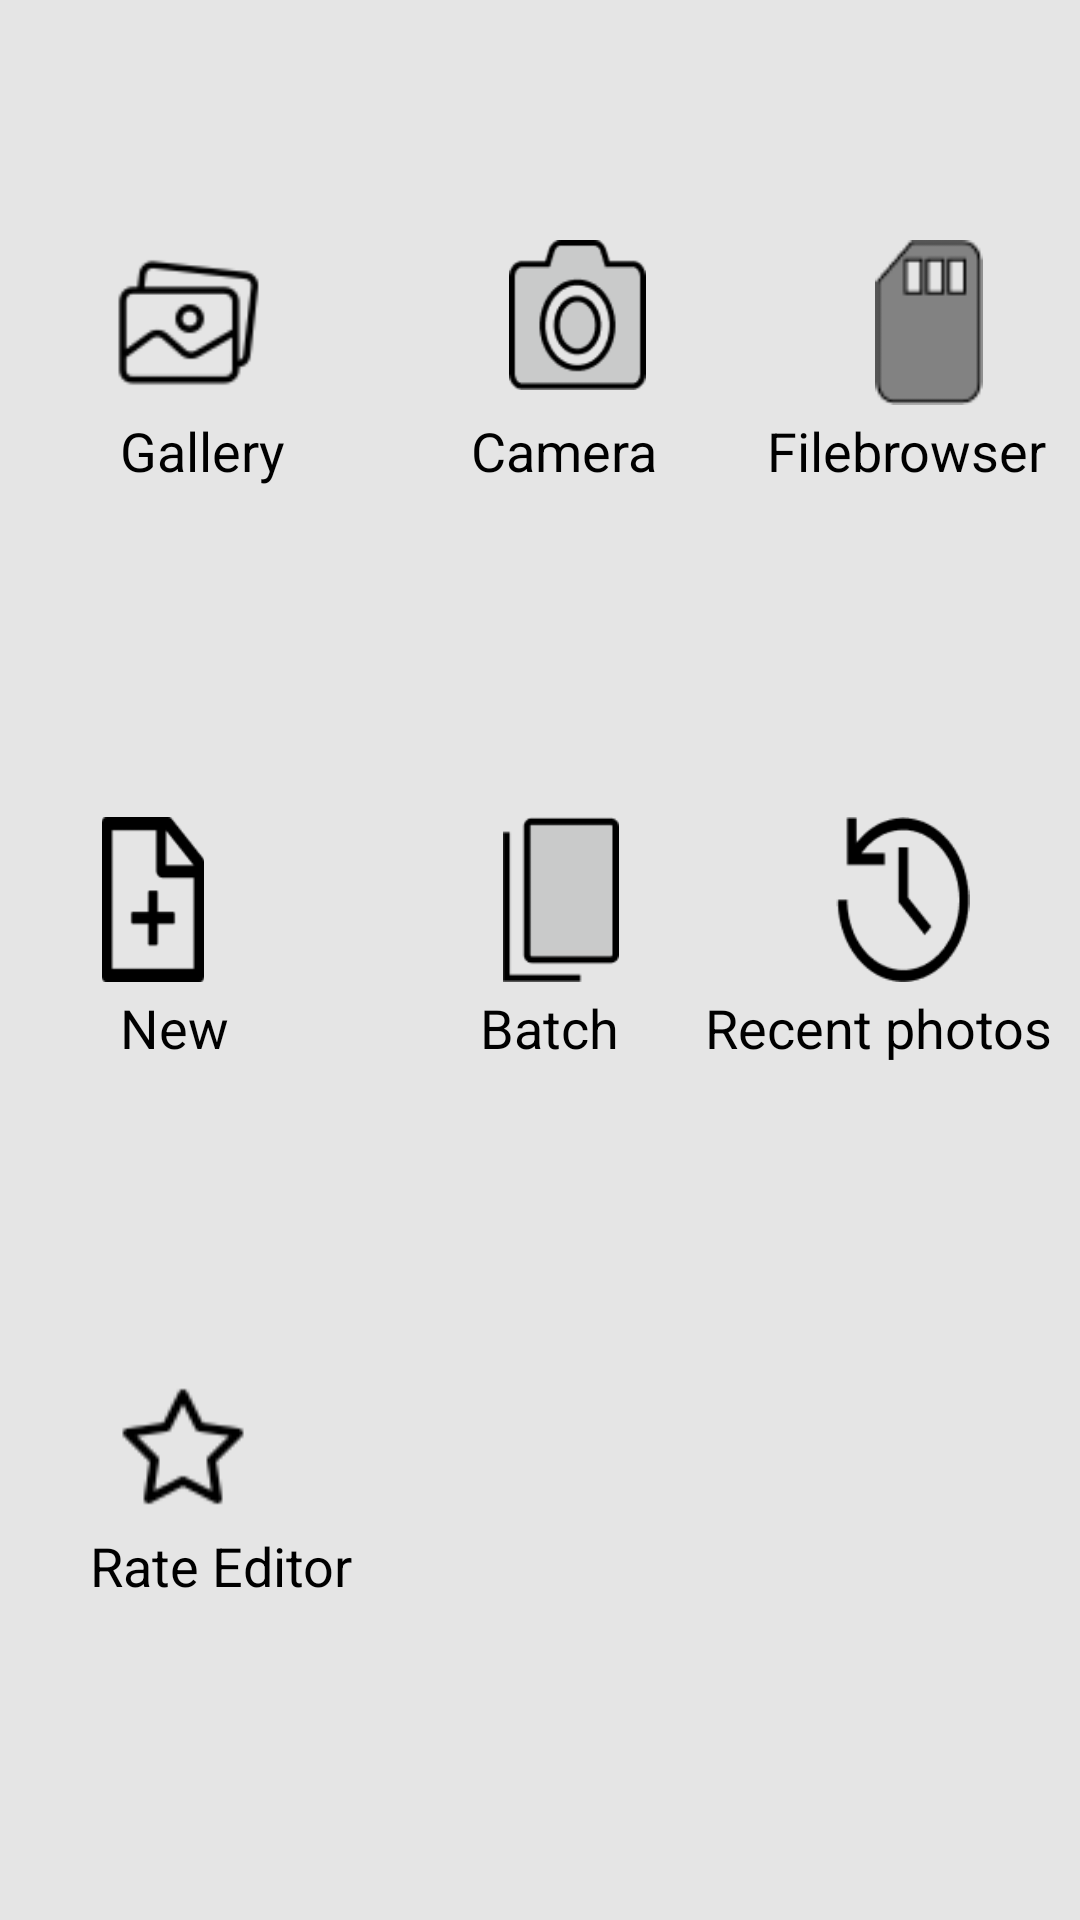

The Android layout XML behind this screen, and the referenced resources:
<!-- AndroidManifest.xml: application theme Theme.PhotoEditorPro -->
<!-- res/layout/fragment_home.xml -->
<?xml version="1.0" encoding="utf-8"?>
<LinearLayout xmlns:android="http://schemas.android.com/apk/res/android"
    xmlns:app="http://schemas.android.com/apk/res-auto"
    xmlns:tools="http://schemas.android.com/tools"
    android:layout_width="match_parent"
    android:layout_height="match_parent"
    android:background="#E5E5E5"
    android:orientation="vertical"
    tools:context=".ui.home.HomeFragment">


    <LinearLayout
        android:layout_width="match_parent"
        android:layout_height="wrap_content"
        android:layout_marginTop="40dp"
        android:orientation="horizontal"
        android:weightSum="3">

        <ImageView
            android:id="@+id/gellery_img"
            android:layout_width="wrap_content"
            android:layout_height="55dp"
            android:clickable="true"
            android:layout_marginTop="40dp"
            android:layout_weight="1"
            android:src="@drawable/ggicon"
            android:focusable="true" />

        <ImageView
            android:id="@+id/camera_img"
            android:layout_width="wrap_content"
            android:layout_height="50dp"
            android:layout_marginTop="40dp"
            android:layout_weight="1"
            android:src="@drawable/ccccc" />


        <ImageView
            android:id="@+id/fileBrowser_img"
            android:layout_width="wrap_content"
            android:layout_height="55dp"
            android:layout_marginTop="40dp"
            android:layout_weight="1"
            android:src="@drawable/fileb" />


    </LinearLayout>


    <LinearLayout
        android:layout_width="match_parent"
        android:layout_height="wrap_content"
        android:orientation="horizontal"
        android:layout_marginTop="3dp"
        android:weightSum="3">

        <TextView
            android:layout_width="wrap_content"
            android:layout_height="wrap_content"
            android:layout_weight="1.7"
            android:textColor="@color/black"
            android:layout_marginStart="40dp"
            android:text="Gallery"
            android:textSize="18sp" />

        <TextView
            android:layout_width="wrap_content"
            android:layout_height="wrap_content"
            android:layout_weight="1"
            android:textColor="@color/black"
            android:text="Camera"
            android:textSize="18sp" />

        <TextView
            android:layout_width="wrap_content"
            android:layout_height="wrap_content"
            android:layout_weight="1"
            android:textColor="@color/black"
            android:text="Filebrowser"
            android:textSize="18sp" />


    </LinearLayout>

    <LinearLayout
        android:layout_width="match_parent"
        android:layout_height="wrap_content"
        android:layout_marginTop="70dp"
        android:orientation="horizontal"
        android:weightSum="3">

        <ImageView
            android:id="@+id/newimgfile_img"
            android:layout_width="wrap_content"
            android:layout_height="55dp"
            android:layout_marginTop="40dp"
            android:layout_weight="1"
            android:src="@drawable/newfile" />

        <ImageView
            android:id="@+id/batch_img"
            android:layout_width="wrap_content"
            android:layout_height="55dp"
            android:layout_marginLeft="30dp"
            android:layout_marginTop="40dp"
            android:layout_weight="1"
            android:src="@drawable/batchic" />


        <ImageView
            android:id="@+id/recentPhotos"
            android:layout_width="wrap_content"
            android:layout_height="55dp"
            android:layout_marginTop="40dp"
            android:layout_weight="1"
            android:src="@drawable/recentphotoic" />


    </LinearLayout>

    <LinearLayout
        android:layout_width="match_parent"
        android:layout_height="wrap_content"
        android:orientation="horizontal"
        android:layout_marginTop="3dp"
        android:weightSum="3">

        <TextView
            android:layout_width="wrap_content"
            android:layout_height="wrap_content"
            android:layout_weight="1.7"
            android:textColor="@color/black"
            android:layout_marginStart="40dp"
            android:text="New"
            android:textSize="18sp" />

        <TextView
            android:layout_width="wrap_content"
            android:layout_height="wrap_content"
            android:layout_weight="1"
            android:textColor="@color/black"
            android:layout_marginLeft="35dp"

            android:text="Batch"
            android:textSize="18sp" />

        <TextView
            android:layout_width="wrap_content"
            android:layout_height="wrap_content"
            android:layout_weight="1"
            android:textColor="@color/black"
            android:text="Recent photos"
            android:textSize="18sp" />


    </LinearLayout>

    <LinearLayout
        android:layout_width="wrap_content"
        android:layout_height="wrap_content"
        android:layout_marginTop="60dp"
        android:layout_marginStart="30dp"
        android:orientation="vertical"
        >
        <ImageView
            android:id="@+id/rate_img"
            android:layout_width="wrap_content"
            android:layout_height="55dp"
            android:layout_marginStart="7dp"
            android:layout_marginTop="40dp"
            android:src="@drawable/rate"/>

        <TextView
            android:layout_width="wrap_content"
            android:layout_height="wrap_content"
            android:textColor="@color/black"
            android:text="Rate Editor"
            android:textSize="18sp" />


    </LinearLayout>


</LinearLayout>
<!-- resources referenced by this layout -->
<resources>
  <!-- drawable batchic: png bitmap (drawable, 627 bytes) -->
  <!-- drawable ccccc: png bitmap (drawable, 2239 bytes) -->
  <!-- drawable fileb: png bitmap (drawable, 762 bytes) -->
  <!-- drawable ggicon: png bitmap (drawable, 1550 bytes) -->
  <!-- drawable newfile: png bitmap (drawable, 816 bytes) -->
  <!-- drawable rate: png bitmap (drawable, 761 bytes) -->
  <!-- drawable recentphotoic: png bitmap (drawable, 1604 bytes) -->
  <style name="Theme.PhotoEditorPro" parent="Theme.MaterialComponents.DayNight.DarkActionBar">
          
          <item name="colorPrimary">@color/purple_500</item>
          <item name="colorPrimaryVariant">@color/purple_700</item>
          <item name="colorOnPrimary">@color/white</item>
          
          <item name="colorSecondary">@color/teal_200</item>
          <item name="colorSecondaryVariant">@color/teal_700</item>
          <item name="colorOnSecondary">@color/black</item>
          
          <item name="android:statusBarColor" tools:targetApi="l">?attr/colorPrimaryVariant</item>
          
      </style>
  <!-- not gathered from this repository: default colours our renderer supplied (Android Studio template values) -->
  <color name="purple_500">#FF6200EE</color>
  <color name="purple_700">#FF3700B3</color>
  <color name="teal_200">#FF03DAC5</color>
  <color name="teal_700">#FF018786</color>
  <color name="black">#FF000000</color>
  <color name="white">#FFFFFFFF</color>
</resources>
